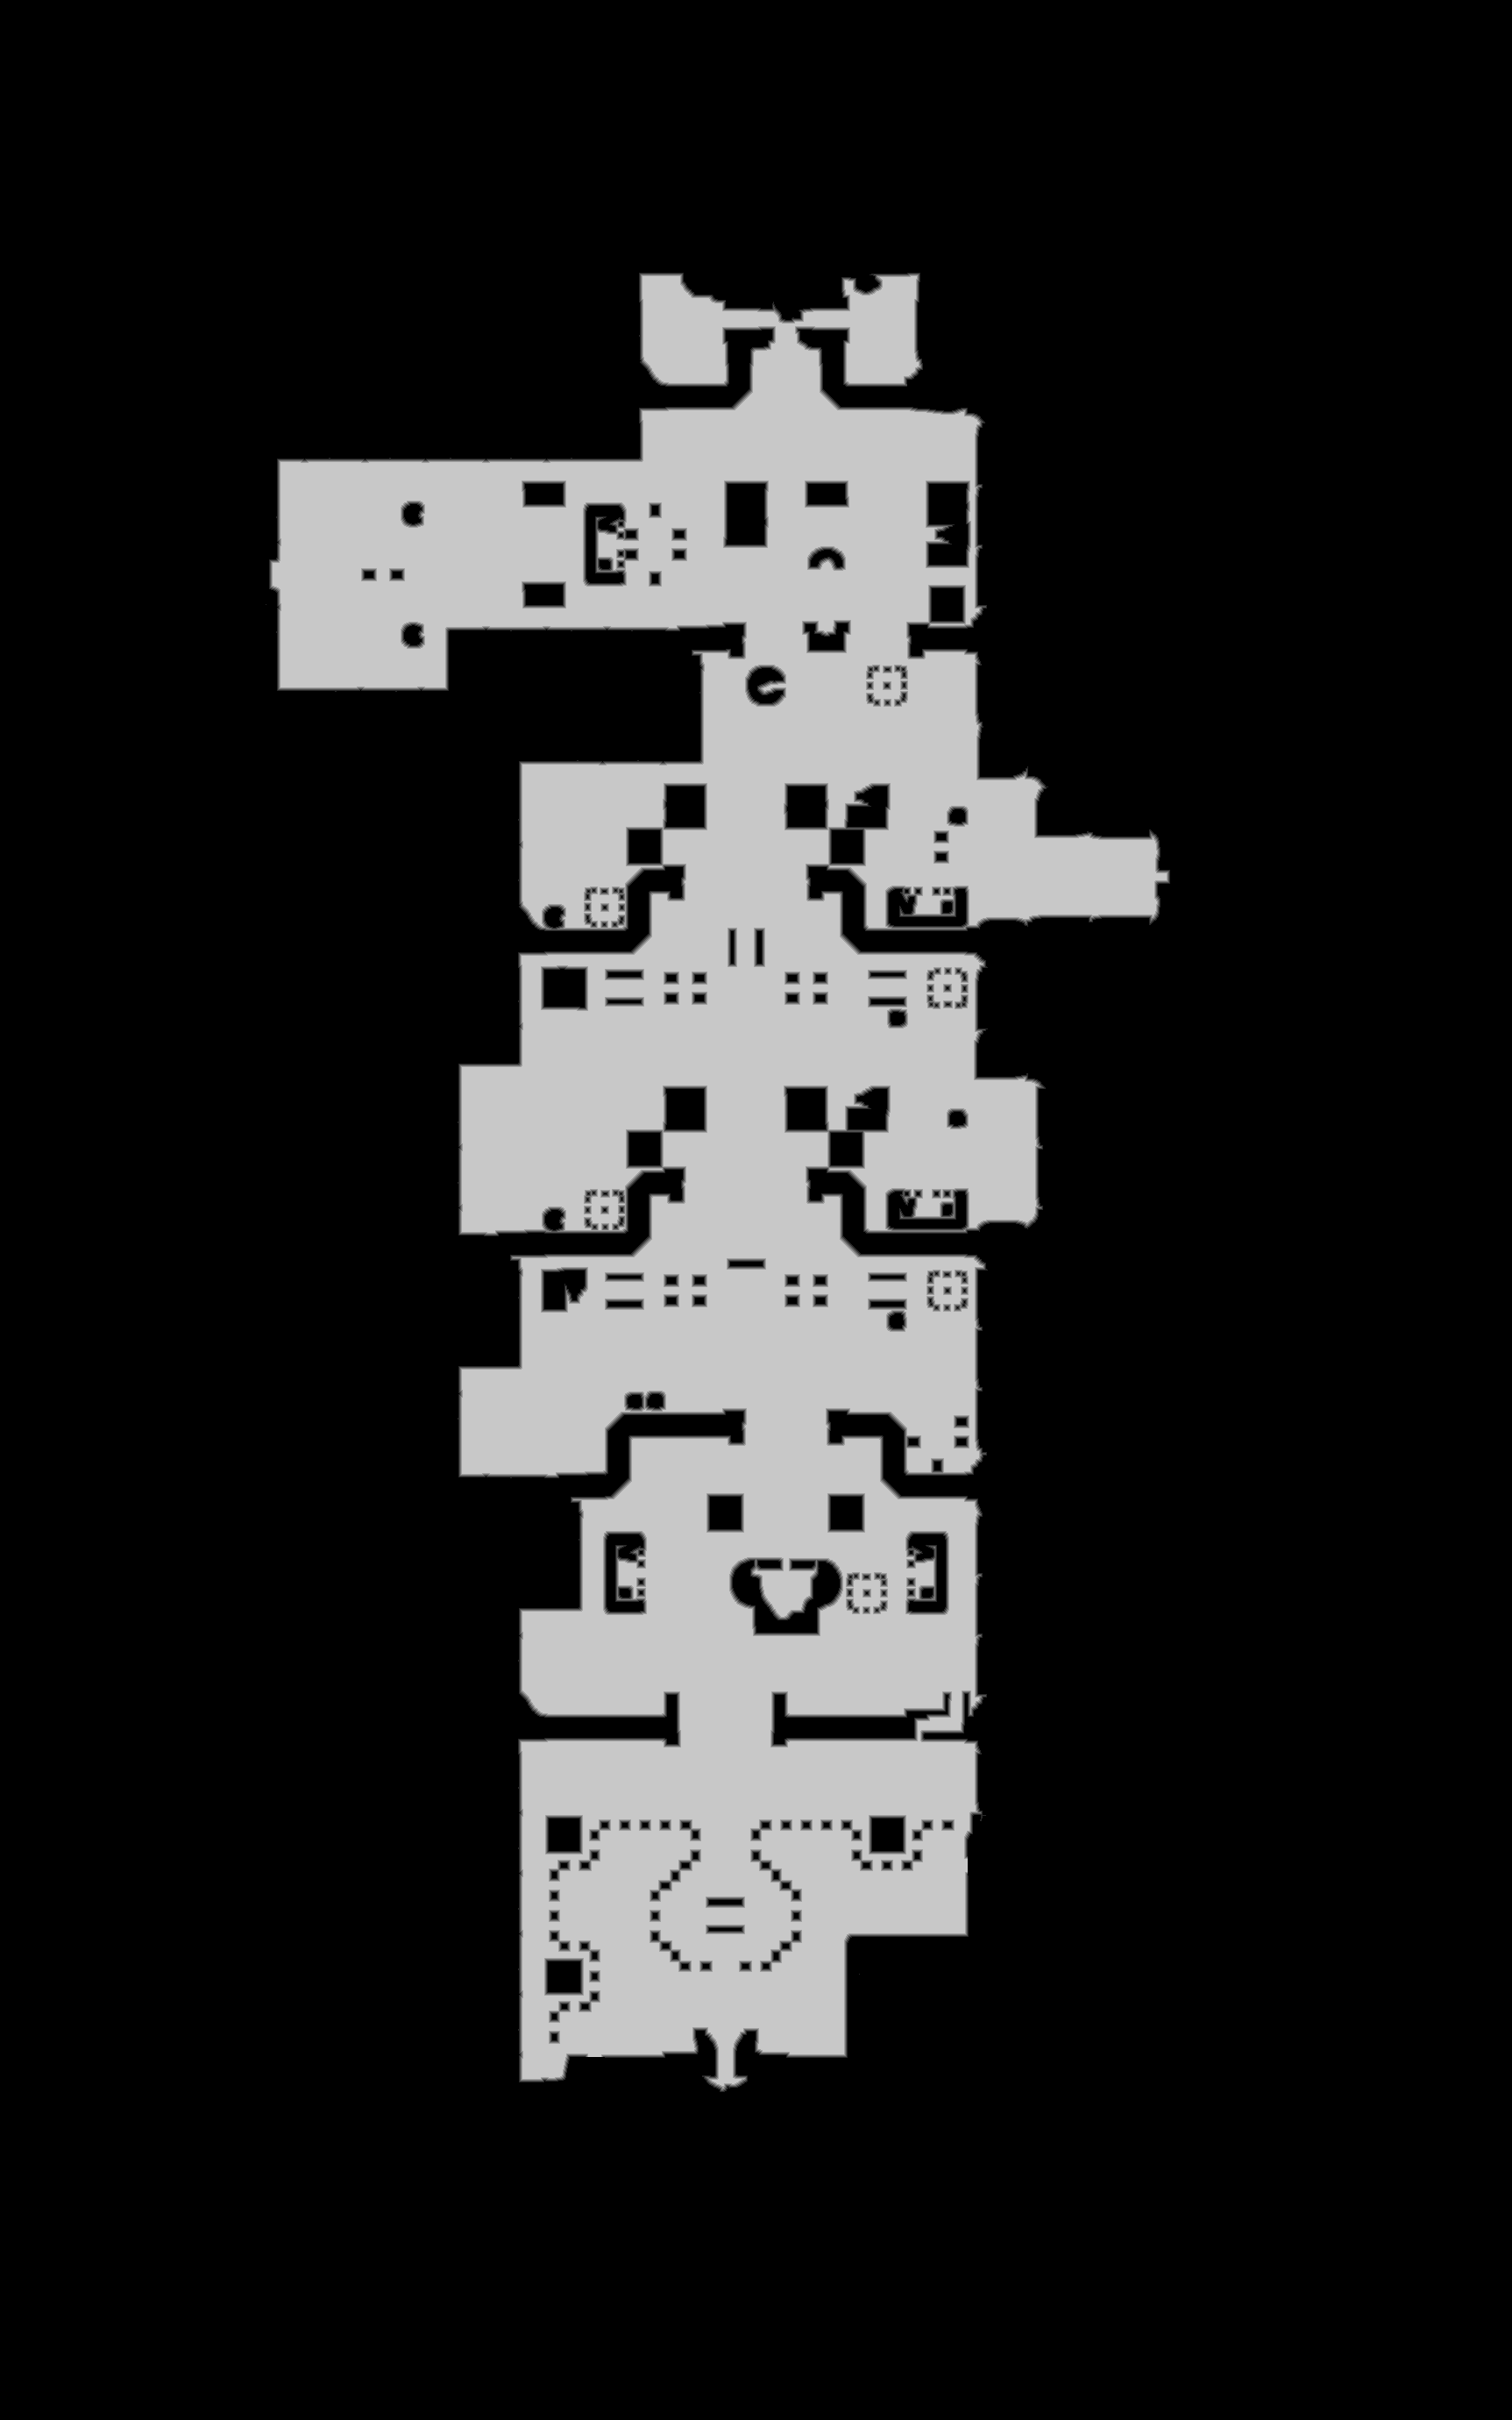

The data file committed next to this chart (first rows):
source	tdt_hull melee
truth	truth_52f201d9448.tsv
width	1725
height	2760
nibble	0	3794054
nibble	1	27443
nibble	2	29305
nibble	3	30415
nibble	4	30651
nibble	5	849132
